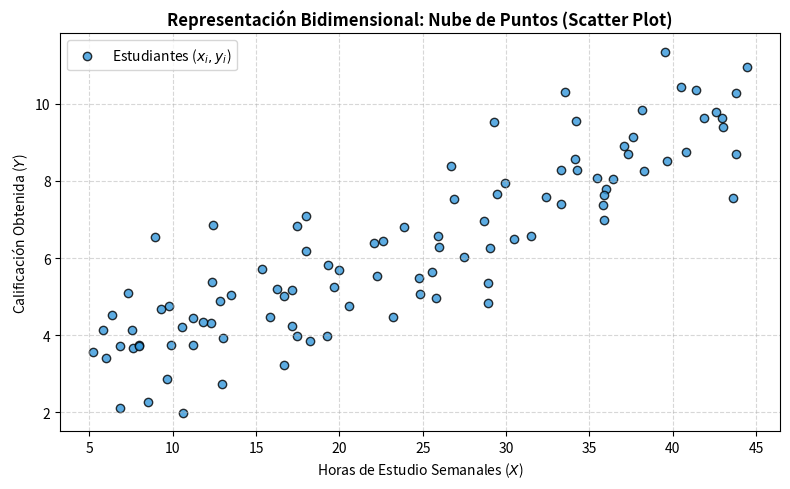
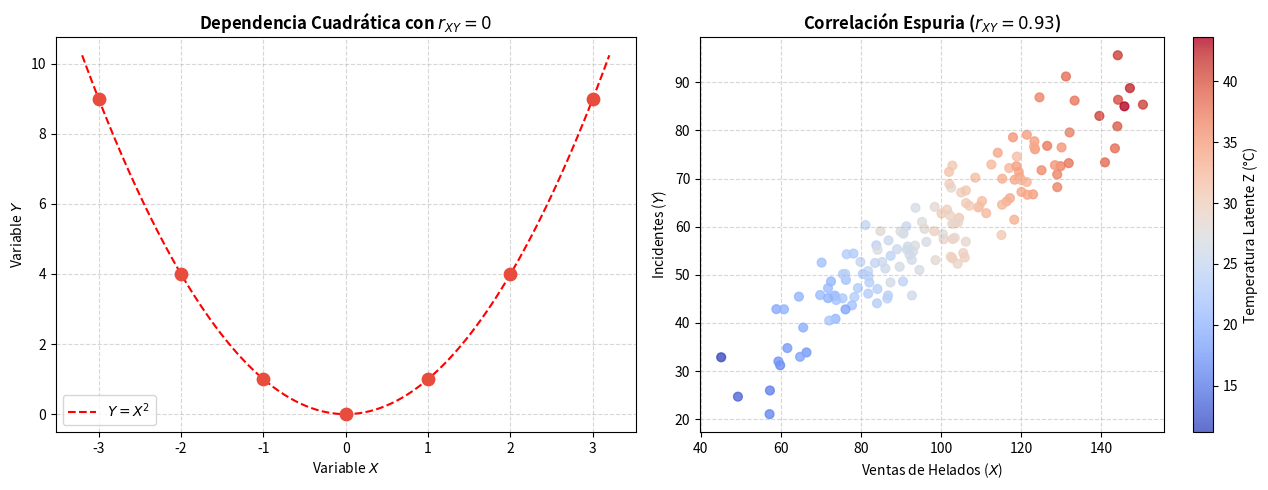

Write the Python code that produced these figures, in order.
import numpy as np
import matplotlib.pyplot as plt

# Simulación de un dataset bidimensional (X: Horas de Estudio, Y: Calificación Obtenida)
np.random.seed(42)
n_estudiantes = 100
horas_estudio = np.random.uniform(5, 45, size=n_estudiantes)
calificacion = 2.0 + 0.18 * horas_estudio + np.random.normal(loc=0, scale=1.2, size=n_estudiantes)

# Visualización de la Nube de Puntos (Scatter Plot)
plt.figure(figsize=(8, 5))
plt.scatter(horas_estudio, calificacion, color='#3498db', edgecolors='k', alpha=0.8, label='Estudiantes ($x_i, y_i$)')

plt.title('Representación Bidimensional: Nube de Puntos (Scatter Plot)', fontsize=12, fontweight='bold')
plt.xlabel('Horas de Estudio Semanales ($X$)', fontsize=10)
plt.ylabel('Calificación Obtenida ($Y$)', fontsize=10)
plt.grid(True, ls='--', alpha=0.5)
plt.legend()
plt.tight_layout()
plt.show()


import numpy as np

class DistribucionBidimensional:
    # Motor artesanal para el procesamiento de distribuciones bidimensionales 
    # y cómputo de estadísticos marginales y condicionales.
    def __init__(self, x_vals, y_vals, tabla_freq):
        self.x = np.array(x_vals)
        self.y = np.array(y_vals)
        self.n_ij = np.array(tabla_freq)
        self.N = np.sum(self.n_ij)
        
        self.n_i_dot = np.sum(self.n_ij, axis=1) # Marginal X
        self.n_dot_j = np.sum(self.n_ij, axis=0) # Marginal Y
        
        self.f_ij = self.n_ij / self.N
        self.f_i_dot = self.n_i_dot / self.N
        self.f_dot_j = self.n_dot_j / self.N

    def media_marginal_x(self):
        return np.sum(self.x * self.f_i_dot)

    def media_marginal_y(self):
        return np.sum(self.y * self.f_dot_j)

    def varianza_marginal_x(self):
        m_x = self.media_marginal_x()
        return np.sum((self.x - m_x)**2 * self.f_i_dot)

    def media_condicional_x_dado_y(self, j_idx):
        # Distribución de X condicionada a Y = y_j
        f_cond = self.n_ij[:, j_idx] / self.n_dot_j[j_idx]
        return np.sum(self.x * f_cond)

# Carga de datos de prueba (Tabla 3x3: Estudios X vs Ingresos Y)
x_nom = [1, 2, 3] # Primaria, Secundaria, Universidad
y_nom = [10, 25, 50] # 10k, 25k, 50k €
matriz_frecuencias = [
    [50, 20, 10],
    [30, 60, 30],
    [10, 40, 100]
]

dist_bidim = DistribucionBidimensional(x_nom, y_nom, matriz_frecuencias)

m_x = dist_bidim.media_marginal_x()
m_y = dist_bidim.media_marginal_y()
var_x = dist_bidim.varianza_marginal_x()

medias_x_cond = [dist_bidim.media_condicional_x_dado_y(j) for j in range(len(y_nom))]
esperanza_total_x = np.sum(np.array(medias_x_cond) * dist_bidim.f_dot_j)

print("=== ESTADÍSTICOS MARGINALES Y CONDICIONALES ===")
print(f"• Media Marginal de X:    {m_x:.4f}")
print(f"• Varianza Marginal de X: {var_x:.4f}")
print(f"• Media Marginal de Y:    {m_y:.4f} k€")
print(f"• Medias Condicionales X|Y=yj: {np.round(medias_x_cond, 4).tolist()}")
print(f"• Esperanza Total de X:   {esperanza_total_x:.4f} == Media Marginal X: {m_x:.4f}")

assert np.isclose(esperanza_total_x, m_x, atol=1e-10)
print("\n[VERIFICACIÓN] Se satisface el Teorema de la Esperanza Total: E[E[X|Y]] = E[X].")


import numpy as np

def evaluar_independencia(tabla_frecuencias, atol=1e-5):
    # Evalúa si una matriz de frecuencias satisface la condición formal 
    # de independencia estadística: n_ij == (n_i. * n_.j) / N
    N = np.sum(tabla_frecuencias)
    n_i_dot = np.sum(tabla_frecuencias, axis=1)
    n_dot_j = np.sum(tabla_frecuencias, axis=0)
    
    # Matriz de frecuencias esperadas bajo independencia estricta
    frecuencias_esperadas = np.outer(n_i_dot, n_dot_j) / N
    
    es_independiente = np.allclose(tabla_frecuencias, frecuencias_esperadas, atol=atol)
    error_maximo = np.max(np.abs(tabla_frecuencias - frecuencias_esperadas))
    
    return es_independiente, frecuencias_esperadas, error_maximo

# Ejemplo 1: Tabla de datos dependientes
tabla_dep = np.array([[50, 20], [30, 60]])
indep1, esp1, err1 = evaluar_independencia(tabla_dep)

# Ejemplo 2: Tabla construida bajo independencia estricta (n_ij = n_i. * n_.j / N)
n_i = np.array([100, 200])
n_j = np.array([60, 240])
tabla_indep = np.outer(n_i, n_j) / 300.0
indep2, esp2, err2 = evaluar_independencia(tabla_indep)

print("=== EVALUACIÓN FORMAL DE INDEPENDENCIA ESTADÍSTICA ===")
print(f"• Tabla 1 -> ¿Es independiente?: {indep1} (Error máximo respecto a teórica: {err1:.2f})")
print(f"• Tabla 2 -> ¿Es independiente?: {indep2} (Error máximo respecto a teórica: {err2:.5e})")


import numpy as np
import scipy.stats as stats

# Dataset de prueba cualitativo: Evaluación de Desempeño vs Satisfacción Laboral
tabla_contingencia = np.array([
    [45, 15, 5],   # Baja satisfacción
    [15, 50, 20],  # Media satisfacción
    [5,  25, 65]   # Alta satisfacción
])

N_total = np.sum(tabla_contingencia)
n_i_dot = np.sum(tabla_contingencia, axis=1)
n_dot_j = np.sum(tabla_contingencia, axis=0)

# Cómputo artesanal del Coeficiente Chi-Cuadrado de Pearson
frecuenciales_esperadas = np.outer(n_i_dot, n_dot_j) / N_total
chi2_art = np.sum((tabla_contingencia - frecuenciales_esperadas)**2 / frecuenciales_esperadas)

# Coeficiente de Contingencia C de Pearson
c_pearson = np.sqrt(chi2_art / (N_total + chi2_art))

# Validación contra SciPy
chi2_scipy, p_val, dof, _ = stats.chi2_contingency(tabla_contingencia)

assert np.isclose(chi2_art, chi2_scipy, atol=1e-5)

print("=== MEDIDAS DE ASOCIACIÓN CUALITATIVA ===")
print(f"• Chi-Cuadrado Artesanal: {chi2_art:.4f} == SciPy: {chi2_scipy:.4f}")
print(f"• p-valor de la prueba:   {p_val:.5e} (Rechaza Independencia)")
print(f"• Coeficiente C Pearson:  {c_pearson:.4f} (Intensidad de asociación media-alta)")


import numpy as np
import scipy.stats as stats
import matplotlib.pyplot as plt

# 1. Demostración: Incorrelación (r=0) en una relación funcional parabólica perfecta Y = X^2
x_parabola = np.array([-3, -2, -1, 0, 1, 2, 3])
y_parabola = x_parabola**2

cov_parab = np.mean((x_parabola - np.mean(x_parabola)) * (y_parabola - np.mean(y_parabola)))
r_parab, _ = stats.pearsonr(x_parabola, y_parabola)

print("=== DEMOSTRACIÓN: INCORRELACIÓN VS INDEPENDENCIA ===")
print(f"• Parábola Y = X^2 -> Covarianza S_XY: {cov_parab:.5e}")
print(f"• Parábola Y = X^2 -> Coeficiente r_XY: {r_parab:.5e} == 0")
assert np.isclose(r_parab, 0, atol=1e-10)
print("[CONCLUSIÓN] r_XY = 0 NO implica independencia (existe dependencia funcional cuadrática).")

# 2. Simulación de Correlación Espuria por Variable Confusora Latente
np.random.seed(123)
n_obs = 150
z_temperatura = np.random.normal(loc=28, scale=6, size=n_obs) # Variable Confusora Z

x_helados = 3.5 * z_temperatura + np.random.normal(loc=0, scale=4, size=n_obs)
y_ahogamientos = 2.1 * z_temperatura + np.random.normal(loc=0, scale=5, size=n_obs)

r_espurio, _ = stats.pearsonr(x_helados, y_ahogamientos)
print(f"\n=== CORRELACIÓN ESPURIA PROVOCADA POR FACTOR LATENTE ===")
print(f"• Correlación entre Ventas de Helados y Ahogamientos: r = {r_espurio:.4f}")

# Visualización gráfica de la parábola y de la correlación espuria
fig, axs = plt.subplots(1, 2, figsize=(13, 5))

# Parábola
axs[0].scatter(x_parabola, y_parabola, color='#e74c3c', s=80, zorder=3)
axs[0].plot(np.linspace(-3.2, 3.2, 100), np.linspace(-3.2, 3.2, 100)**2, 'r--', label=r'$Y = X^2$')
axs[0].set_title(r'Dependencia Cuadrática con $r_{XY} = 0$', fontweight='bold')
axs[0].set_xlabel('Variable $X$')
axs[0].set_ylabel('Variable $Y$')
axs[0].grid(True, ls='--', alpha=0.5)
axs[0].legend()

# Correlación Espuria
sc = axs[1].scatter(x_helados, y_ahogamientos, c=z_temperatura, cmap='coolwarm', s=40, alpha=0.8)
cbar = plt.colorbar(sc, ax=axs[1])
cbar.set_label('Temperatura Latente Z (°C)')
axs[1].set_title(f'Correlación Espuria ($r_{{XY}} = {r_espurio:.2f}$)', fontweight='bold')
axs[1].set_xlabel('Ventas de Helados ($X$)')
axs[1].set_ylabel('Incidentes ($Y$)')
axs[1].grid(True, ls='--', alpha=0.5)

plt.tight_layout()
plt.show()
